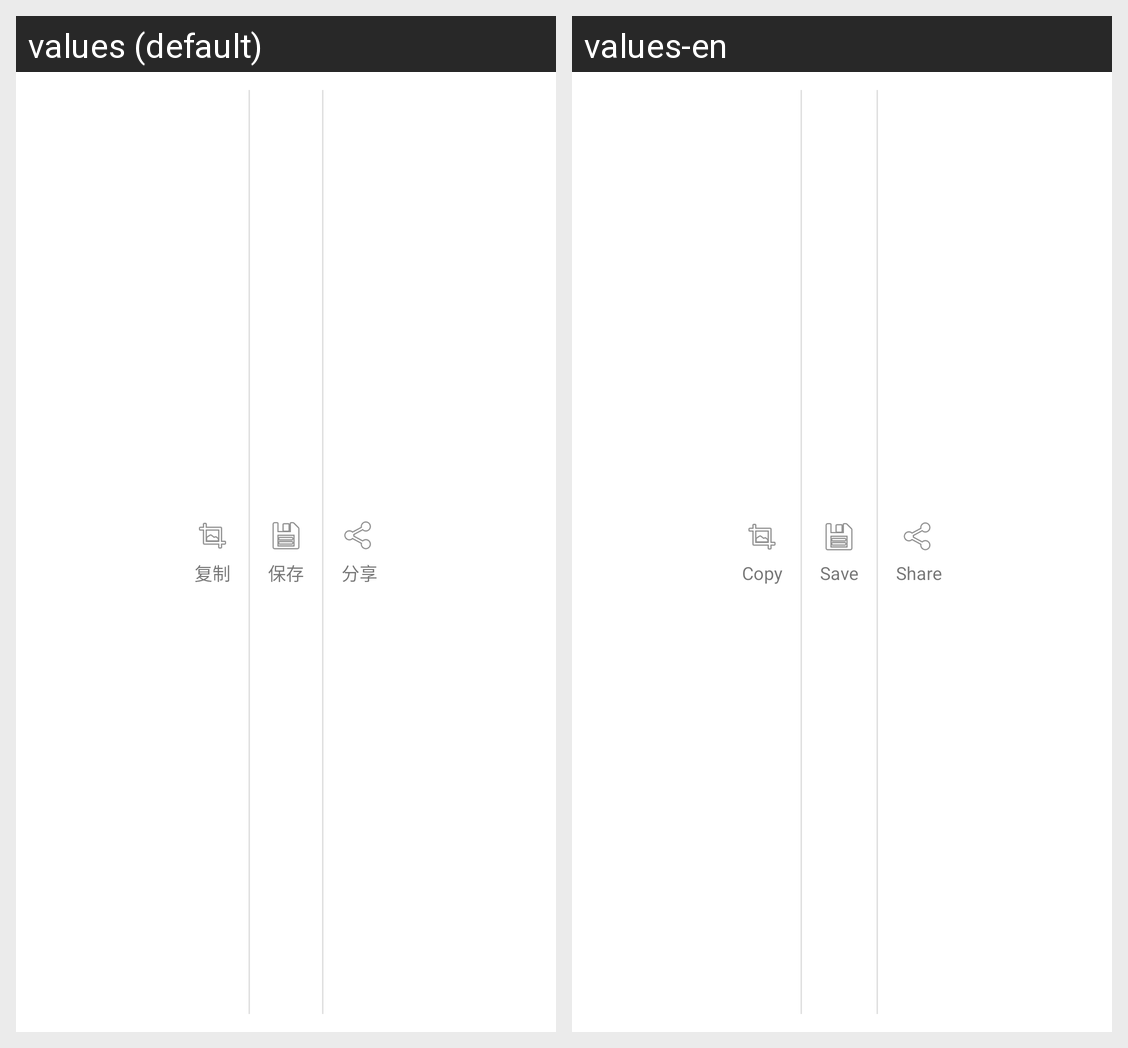

For this localized Android screen grid, give each drawn string resource with its value in every locale shown.
Android screen res/layout/popup_image_actions.xml rendered under 2 locales, left to right: values (default), values-en. Device: Nexus 5 (rendered at 1080×1920; each locale shown at half size, 540×960, under a caption strip naming it); theme Theme.OfflineAI.
Strings drawn on this screen, with the default value and each locale's value (text and hints the layout hard-codes, and strings that could not be matched under every locale, appear in the picture but are not listed):

common_copy
  values: 复制
  values-en: Copy

common_save
  values: 保存
  values-en: Save

common_share
  values: 分享
  values-en: Share
